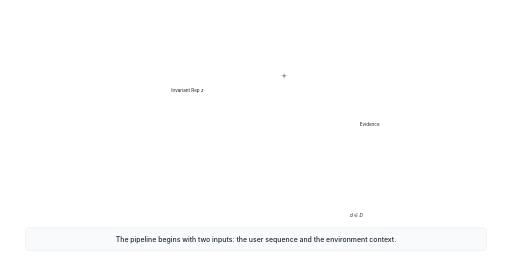
t = 0.00 s
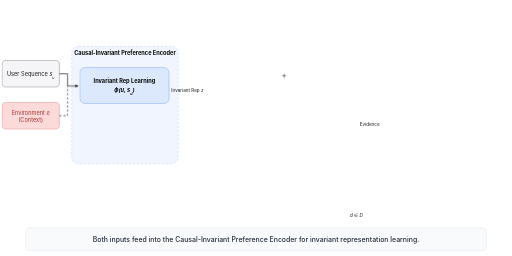
t = 0.90 s
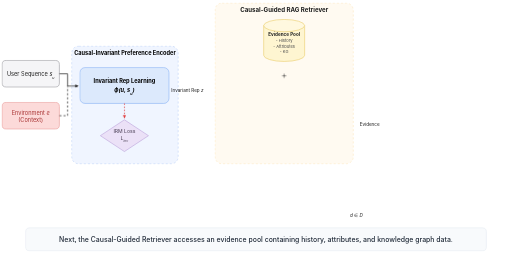
t = 1.80 s
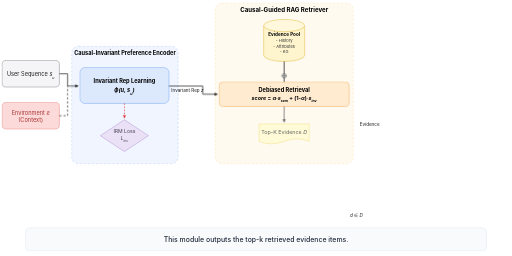
t = 2.70 s
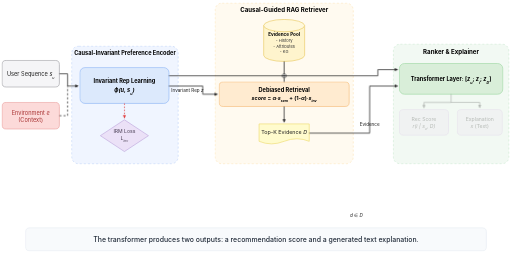
t = 3.60 s
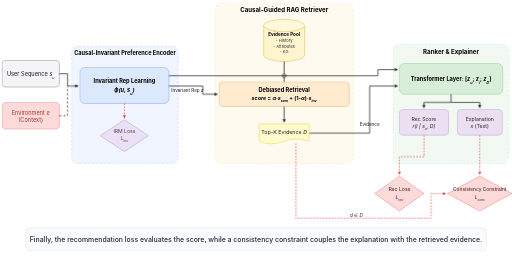
t = 4.50 s

The animated SVG that drew these frames (rendered in a browser with its animation timeline set to each time). Animation: 3 CSS @keyframes rules; one cycle of 4.50 s.

<svg xmlns="http://www.w3.org/2000/svg" viewBox="0 0 1000 500" width="1000" height="500" style="background-color: #ffffff; font-family: -apple-system, BlinkMacSystemFont, 'Segoe UI', Roboto, 'Helvetica Neue', Arial, sans-serif;">
  <defs>
    <marker id="arrow" viewBox="0 0 10 10" refX="6" refY="5" markerWidth="6" markerHeight="6" orient="auto-start-reverse">
      <path d="M 0 1.5 L 8 5 L 0 8.5 z" fill="#1e1e1e"/>
    </marker>
    <marker id="arrow-red" viewBox="0 0 10 10" refX="6" refY="5" markerWidth="6" markerHeight="6" orient="auto-start-reverse">
      <path d="M 0 1.5 L 8 5 L 0 8.5 z" fill="#e03e3e"/>
    </marker>
    <style>
      #node_user_seq, #node_env,
      #block_encoder, #node_rep_learning, #text_encoder_title, #edge_user_to_encoder, #edge_env_to_encoder,
      #node_irm_loss, #edge_encoder_to_irm,
      #block_retriever, #node_evidence_pool, #text_retriever_title,
      #node_combine_circle, #node_debiased_retrieval, #text_label_inv_rep, #edge_pool_to_circle, #edge_circle_to_retrieval, #edge_encoder_to_retriever,
      #node_topk_evidence, #edge_retrieval_to_topk,
      #block_ranker, #node_transformer, #text_ranker_title, #text_label_evidence, #edge_encoder_to_transformer, #edge_topk_to_transformer,
      #node_rec_score, #node_explanation, #edge_transformer_branches, #edge_transformer_to_expl,
      #node_rec_loss, #node_consistency_constraint, #text_label_d_in_D, #edge_rec_to_loss, #edge_expl_to_cons, #edge_topk_to_cons {
        opacity: 0;
        animation-name: fadeIn;
        animation-duration: 0.5s;
        animation-fill-mode: forwards;
      }

      @keyframes fadeIn {
        from { opacity: 0; }
        to { opacity: 1; }
      }

      /* Delays for Diagram Elements */
      #node_user_seq, #node_env {
        animation-delay: 0.0s;
      }

      #block_encoder, #node_rep_learning, #text_encoder_title, #edge_user_to_encoder, #edge_env_to_encoder {
        animation-delay: 0.5s;
      }

      #node_irm_loss, #edge_encoder_to_irm {
        animation-delay: 1.0s;
      }

      #block_retriever, #node_evidence_pool, #text_retriever_title {
        animation-delay: 1.5s;
      }

      #node_combine_circle, #node_debiased_retrieval, #text_label_inv_rep, #edge_pool_to_circle, #edge_circle_to_retrieval, #edge_encoder_to_retriever {
        animation-delay: 2.0s;
      }

      #node_topk_evidence, #edge_retrieval_to_topk {
        animation-delay: 2.5s;
      }

      #block_ranker, #node_transformer, #text_ranker_title, #text_label_evidence, #edge_encoder_to_transformer, #edge_topk_to_transformer {
        animation-delay: 3.0s;
      }

      #node_rec_score, #node_explanation, #edge_transformer_branches, #edge_transformer_to_expl {
        animation-delay: 3.5s;
      }

      #node_rec_loss, #node_consistency_constraint, #text_label_d_in_D, #edge_rec_to_loss, #edge_expl_to_cons, #edge_topk_to_cons {
        animation-delay: 4.0s;
      }

      /* Narration Subtitle Styles and Timings */
      .narrative-text {
        opacity: 0;
        font-family: -apple-system, BlinkMacSystemFont, "Segoe UI", Roboto, sans-serif;
        font-size: 13.5px;
        font-weight: 500;
        fill: #1f2937;
      }

      @keyframes bannerShowStep {
        0% { opacity: 1; }
        99.9% { opacity: 1; }
        100% { opacity: 0; }
      }

      @keyframes bannerShowLast {
        0% { opacity: 1; }
        100% { opacity: 1; }
      }

      #narr_ts1 { animation: bannerShowStep 0.5s linear 0.0s forwards; }
      #narr_ts2 { animation: bannerShowStep 0.5s linear 0.5s forwards; }
      #narr_ts3 { animation: bannerShowStep 0.5s linear 1.0s forwards; }
      #narr_ts4 { animation: bannerShowStep 0.5s linear 1.5s forwards; }
      #narr_ts5 { animation: bannerShowStep 0.5s linear 2.0s forwards; }
      #narr_ts6 { animation: bannerShowStep 0.5s linear 2.5s forwards; }
      #narr_ts7 { animation: bannerShowStep 0.5s linear 3.0s forwards; }
      #narr_ts8 { animation: bannerShowStep 0.5s linear 3.5s forwards; }
      #narr_ts9 { animation: bannerShowLast 0.5s linear 4.0s forwards; }
    </style>
  </defs>

  <!-- ================= BACKGROUND BLOCKS ================= -->
  
  <!-- Block 1: Causal-Invariant Preference Encoder -->
  <g id="block_encoder" data-id="block_encoder" data-class="block" data-parent="root">
    <rect x="140" y="90" width="208" height="230" rx="14" ry="14" fill="#f0f5ff" stroke="#bed1f7" stroke-width="1.2" stroke-dasharray="4,4"/>
    <text x="244" y="108" font-size="11" font-weight="bold" fill="#000000" text-anchor="middle" data-id="text_encoder_title" data-class="text_node" data-parent="block_encoder">Causal-Invariant Preference Encoder</text>
  </g>

  <!-- Block 2: Causal-Guided RAG Retriever -->
  <g id="block_retriever" data-id="block_retriever" data-class="block" data-parent="root">
    <rect x="420" y="6" width="270" height="314" rx="14" ry="14" fill="#fffaf0" stroke="#fce4b8" stroke-width="1.2" stroke-dasharray="4,4"/>
    <text x="555" y="24" font-size="12" font-weight="bold" fill="#000000" text-anchor="middle" data-id="text_retriever_title" data-class="text_node" data-parent="block_retriever">Causal-Guided RAG Retriever</text>
  </g>

  <!-- Block 3: Ranker & Explainer -->
  <g id="block_ranker" data-id="block_ranker" data-class="block" data-parent="root">
    <rect x="768" y="86" width="226" height="234" rx="14" ry="14" fill="#f2f9f3" stroke="#c8e8ce" stroke-width="1.2" stroke-dasharray="4,4"/>
    <text x="881" y="105" font-size="12" font-weight="bold" fill="#000000" text-anchor="middle" data-id="text_ranker_title" data-class="text_node" data-parent="block_ranker">Ranker &amp; Explainer</text>
  </g>

  <!-- ================= NODES & ELEMENTS ================= -->

  <!-- Standalone: User Sequence -->
  <g id="node_user_seq" data-id="node_user_seq" data-class="standalone_node" data-parent="root">
    <rect x="4" y="118" width="112" height="52" rx="8" ry="8" fill="#f5f5f7" stroke="#9e9ea3" stroke-width="1.2"/>
    <text x="60" y="148" font-size="11" fill="#1e1e1e" text-anchor="middle">User Sequence <tspan font-style="italic">s<tspan font-size="0.65em" baseline-shift="sub">u</tspan></tspan></text>
  </g>

  <!-- Standalone: Environment e (Context) -->
  <g id="node_env" data-id="node_env" data-class="standalone_node" data-parent="root">
    <rect x="4" y="200" width="112" height="52" rx="8" ry="8" fill="#fcdad9" stroke="#ea9f9d" stroke-width="1.2"/>
    <text x="60" y="224" font-size="11" fill="#a83232" text-anchor="middle">Environment <tspan font-style="italic">e</tspan></text>
    <text x="60" y="239" font-size="11" fill="#a83232" text-anchor="middle">(Context)</text>
  </g>

  <!-- Child Node in Block 1: Invariant Rep Learning -->
  <g id="node_rep_learning" data-id="node_rep_learning" data-class="child_node" data-parent="block_encoder">
    <rect x="156" y="132" width="174" height="70" rx="10" ry="10" fill="#dce9fc" stroke="#8cb4f5" stroke-width="1.2"/>
    <text x="243" y="162" font-size="11" font-weight="bold" fill="#000000" text-anchor="middle">Invariant Rep Learning</text>
    <text x="243" y="180" font-size="11" font-weight="bold" fill="#000000" text-anchor="middle"><tspan font-style="italic">&#x03D5;(u, s<tspan font-size="0.65em" baseline-shift="sub">u</tspan>)</tspan></text>
  </g>

  <!-- Child Node in Block 1: IRM Loss -->
  <g id="node_irm_loss" data-id="node_irm_loss" data-class="child_node" data-parent="block_encoder">
    <polygon points="243,234 290,265 243,296 196,265" fill="#ebe1f7" stroke="#bca4db" stroke-width="1.2"/>
    <text x="243" y="260" font-size="10" fill="#4a3f55" text-anchor="middle">IRM Loss</text>
    <text x="243" y="274" font-size="10" fill="#4a3f55" text-anchor="middle"><tspan font-style="italic">L<tspan font-size="0.65em" baseline-shift="sub">inv</tspan></tspan></text>
  </g>

  <!-- Composite Node in Block 2: Evidence Pool Cylinder -->
  <g id="node_evidence_pool" data-id="node_evidence_pool" data-class="composite_whole" data-parent="block_retriever">
    <!-- Cylinder Body -->
    <path id="evidence_pool_body" data-id="evidence_pool_body" data-class="composite_part" data-parent="node_evidence_pool"
          d="M 515,50 L 515,108 A 40,12 0 0 0 595,108 L 595,50 Z"
          fill="#fef4cd" stroke="#e8c75d" stroke-width="1.2"/>
    <!-- Cylinder Top -->
    <ellipse id="evidence_pool_top" data-id="evidence_pool_top" data-class="composite_part" data-parent="node_evidence_pool"
             cx="555" cy="50" rx="40" ry="12"
             fill="#fff8dc" stroke="#e8c75d" stroke-width="1.2"/>
    <!-- Text Labels inside Evidence Pool -->
    <text x="555" y="70" font-size="9" font-weight="bold" fill="#000000" text-anchor="middle">Evidence Pool</text>
    <text x="555" y="82" font-size="8" fill="#333333" text-anchor="middle">- History</text>
    <text x="555" y="93" font-size="8" fill="#333333" text-anchor="middle">- Attributes</text>
    <text x="555" y="104" font-size="8" fill="#333333" text-anchor="middle">- KG</text>
  </g>

  <!-- Cross/Plus circle on Retriever path -->
  <circle id="node_combine_circle" data-id="node_combine_circle" data-class="child_node" data-parent="block_retriever"
          cx="555" cy="148" r="4" fill="#ffffff" stroke="#1e1e1e" stroke-width="1"/>
  <line x1="551" y1="148" x2="559" y2="148" stroke="#1e1e1e" stroke-width="1"/>
  <line x1="555" y1="144" x2="555" y2="152" stroke="#1e1e1e" stroke-width="1"/>

  <!-- Child Node in Block 2: Debiased Retrieval -->
  <g id="node_debiased_retrieval" data-id="node_debiased_retrieval" data-class="child_node" data-parent="block_retriever">
    <rect x="428" y="160" width="254" height="48" rx="8" ry="8" fill="#ffebd0" stroke="#f6bb78" stroke-width="1.2"/>
    <text x="555" y="179" font-size="11" font-weight="bold" fill="#000000" text-anchor="middle">Debiased Retrieval</text>
    <text x="555" y="195" font-size="10.5" font-weight="bold" fill="#000000" text-anchor="middle"><tspan font-style="italic">score</tspan> = <tspan font-style="italic">&#x03B1;&#x00B7;s<tspan font-size="0.65em" baseline-shift="sub">sem</tspan></tspan> + (1-<tspan font-style="italic">&#x03B1;</tspan>)&#x00B7;<tspan font-style="italic">s<tspan font-size="0.65em" baseline-shift="sub">inv</tspan></tspan></text>
  </g>

  <!-- Child Node in Block 2: Top-K Evidence D -->
  <g id="node_topk_evidence" data-id="node_topk_evidence" data-class="child_node" data-parent="block_retriever">
    <path d="M 506,242 L 604,242 L 604,276 Q 580,266 555,276 Q 530,286 506,276 Z" fill="#fffbcd" stroke="#edd96a" stroke-width="1.2"/>
    <text x="555" y="261" font-size="10.5" fill="#1e1e1e" text-anchor="middle">Top-K Evidence <tspan font-style="italic">D</tspan></text>
  </g>

  <!-- Child Node in Block 3: Transformer Layer -->
  <g id="node_transformer" data-id="node_transformer" data-class="child_node" data-parent="block_ranker">
    <rect x="780" y="124" width="202" height="60" rx="10" ry="10" fill="#d9eed9" stroke="#9ed8a3" stroke-width="1.2"/>
    <text x="881" y="158" font-size="11" font-weight="bold" fill="#000000" text-anchor="middle">Transformer Layer: [<tspan font-style="italic">z<tspan font-size="0.65em" baseline-shift="sub">u</tspan></tspan>; <tspan font-style="italic">z<tspan font-size="0.65em" baseline-shift="sub">i</tspan></tspan>; <tspan font-style="italic">z<tspan font-size="0.65em" baseline-shift="sub">D</tspan></tspan>]</text>
  </g>

  <!-- Child Node in Block 3: Rec Score -->
  <g id="node_rec_score" data-id="node_rec_score" data-class="child_node" data-parent="block_ranker">
    <rect x="780" y="214" width="96" height="50" rx="8" ry="8" fill="#ebe0f2" stroke="#ccaadc" stroke-width="1.2"/>
    <text x="828" y="236" font-size="10" fill="#222222" text-anchor="middle">Rec Score</text>
    <text x="828" y="251" font-size="10" fill="#222222" text-anchor="middle"><tspan font-style="italic">r(i | s<tspan font-size="0.65em" baseline-shift="sub">u</tspan>, D)</tspan></text>
  </g>

  <!-- Child Node in Block 3: Explanation -->
  <g id="node_explanation" data-id="node_explanation" data-class="child_node" data-parent="block_ranker">
    <rect x="893" y="214" width="88" height="50" rx="8" ry="8" fill="#ebe0f2" stroke="#ccaadc" stroke-width="1.2"/>
    <text x="937" y="236" font-size="10" fill="#222222" text-anchor="middle">Explanation</text>
    <text x="937" y="251" font-size="10" fill="#222222" text-anchor="middle"><tspan font-style="italic">x</tspan> (Text)</text>
  </g>

  <!-- Standalone: Rec Loss -->
  <g id="node_rec_loss" data-id="node_rec_loss" data-class="standalone_node" data-parent="root">
    <polygon points="780,344 828,378 780,412 732,378" fill="#fcdad9" stroke="#e89896" stroke-width="1.2"/>
    <text x="780" y="374" font-size="10" fill="#4a1818" text-anchor="middle">Rec Loss</text>
    <text x="780" y="388" font-size="10" fill="#4a1818" text-anchor="middle"><tspan font-style="italic">L<tspan font-size="0.65em" baseline-shift="sub">rec</tspan></tspan></text>
  </g>

  <!-- Standalone: Consistency Constraint -->
  <g id="node_consistency_constraint" data-id="node_consistency_constraint" data-class="standalone_node" data-parent="root">
    <polygon points="937,344 1000,378 937,412 874,378" fill="#fcdad9" stroke="#e89896" stroke-width="1.2"/>
    <text x="937" y="374" font-size="9.5" fill="#4a1818" text-anchor="middle">Consistency Constraint</text>
    <text x="937" y="388" font-size="9.5" fill="#4a1818" text-anchor="middle"><tspan font-style="italic">L<tspan font-size="0.65em" baseline-shift="sub">cons</tspan></tspan></text>
  </g>

  <!-- ================= EDGES & LABELS ================= -->

  <!-- User Sequence -> Invariant Rep Learning -->
  <path id="edge_user_to_encoder" data-id="edge_user_to_encoder" data-class="edge"
        data-source="node_user_seq" data-target="node_rep_learning"
        d="M 116,144 L 132,144 L 132,168 L 152,168"
        fill="none" stroke="#1e1e1e" stroke-width="1.4" marker-end="url(#arrow)"/>

  <!-- Environment -> merge with User Sequence -->
  <path id="edge_env_to_encoder" data-id="edge_env_to_encoder" data-class="edge"
        data-source="node_env" data-target="node_rep_learning"
        d="M 116,226 L 132,226 L 132,168"
        fill="none" stroke="#1e1e1e" stroke-width="1.4" stroke-dasharray="4,4"/>

  <!-- Invariant Rep Learning -> IRM Loss -->
  <line id="edge_encoder_to_irm" data-id="edge_encoder_to_irm" data-class="edge"
        data-source="node_rep_learning" data-target="node_irm_loss"
        x1="243" y1="202" x2="243" y2="230"
        fill="none" stroke="#e03e3e" stroke-width="1.4" stroke-dasharray="3,3" marker-end="url(#arrow-red)"/>

  <!-- Invariant Rep Learning -> Debiased Retrieval -->
  <path id="edge_encoder_to_retriever" data-id="edge_encoder_to_retriever" data-class="edge"
        data-source="node_rep_learning" data-target="node_debiased_retrieval"
        d="M 330,168 L 396,168 L 396,184 L 424,184"
        fill="none" stroke="#1e1e1e" stroke-width="1.4" marker-end="url(#arrow)"/>
  <text x="366" y="179" font-size="9" fill="#1e1e1e" text-anchor="middle" data-id="text_label_inv_rep" data-class="text_node" data-parent="root">Invariant Rep <tspan font-style="italic">z</tspan></text>

  <!-- Invariant Rep Learning -> Transformer Layer -->
  <path id="edge_encoder_to_transformer" data-id="edge_encoder_to_transformer" data-class="edge"
        data-source="node_rep_learning" data-target="node_transformer"
        d="M 330,148 L 738,148 L 738,136 L 776,136"
        fill="none" stroke="#1e1e1e" stroke-width="1.4" marker-end="url(#arrow)"/>

  <!-- Evidence Pool -> Combine / Debiased Retrieval -->
  <line id="edge_pool_to_circle" data-id="edge_pool_to_circle" data-class="edge"
        data-source="node_evidence_pool" data-target="node_combine_circle"
        x1="555" y1="120" x2="555" y2="144"
        fill="none" stroke="#1e1e1e" stroke-width="1.4"/>
  <line id="edge_circle_to_retrieval" data-id="edge_circle_to_retrieval" data-class="edge"
        data-source="node_combine_circle" data-target="node_debiased_retrieval"
        x1="555" y1="152" x2="555" y2="160"
        fill="none" stroke="#1e1e1e" stroke-width="1.4"/>

  <!-- Debiased Retrieval -> Top-K Evidence -->
  <line id="edge_retrieval_to_topk" data-id="edge_retrieval_to_topk" data-class="edge"
        data-source="node_debiased_retrieval" data-target="node_topk_evidence"
        x1="555" y1="208" x2="555" y2="238"
        fill="none" stroke="#1e1e1e" stroke-width="1.4" marker-end="url(#arrow)"/>

  <!-- Top-K Evidence -> Transformer Layer -->
  <path id="edge_topk_to_transformer" data-id="edge_topk_to_transformer" data-class="edge"
        data-source="node_topk_evidence" data-target="node_transformer"
        d="M 604,260 L 722,260 L 722,168 L 776,168"
        fill="none" stroke="#1e1e1e" stroke-width="1.4" marker-end="url(#arrow)"/>
  <text x="722" y="246" font-size="9" fill="#1e1e1e" text-anchor="middle" data-id="text_label_evidence" data-class="text_node" data-parent="root">Evidence</text>

  <!-- Transformer Layer -> Rec Score & Explanation -->
  <path id="edge_transformer_branches" data-id="edge_transformer_branches" data-class="edge"
        data-source="node_transformer" data-target="node_rec_score"
        d="M 881,184 L 881,200 L 828,200 L 828,210"
        fill="none" stroke="#1e1e1e" stroke-width="1.4" marker-end="url(#arrow)"/>
  <path id="edge_transformer_to_expl" data-id="edge_transformer_to_expl" data-class="edge"
        data-source="node_transformer" data-target="node_explanation"
        d="M 881,200 L 937,200 L 937,210"
        fill="none" stroke="#1e1e1e" stroke-width="1.4" marker-end="url(#arrow)"/>

  <!-- Rec Score -> Rec Loss -->
  <path id="edge_rec_to_loss" data-id="edge_rec_to_loss" data-class="edge"
        data-source="node_rec_score" data-target="node_rec_loss"
        d="M 828,264 L 828,306 L 780,306 L 780,340"
        fill="none" stroke="#e03e3e" stroke-width="1.4" stroke-dasharray="3,3" marker-end="url(#arrow-red)"/>

  <!-- Explanation -> Consistency Constraint -->
  <line id="edge_expl_to_cons" data-id="edge_expl_to_cons" data-class="edge"
        data-source="node_explanation" data-target="node_consistency_constraint"
        x1="937" y1="264" x2="937" y2="340"
        fill="none" stroke="#e03e3e" stroke-width="1.4" stroke-dasharray="3,3" marker-end="url(#arrow-red)"/>

  <!-- Top-K Evidence -> Consistency Constraint (Bottom dashed line) -->
  <path id="edge_topk_to_cons" data-id="edge_topk_to_cons" data-class="edge"
        data-source="node_topk_evidence" data-target="node_consistency_constraint"
        d="M 578,280 L 578,426 L 842,426 L 842,378 L 870,378"
        fill="none" stroke="#e03e3e" stroke-width="1.4" stroke-dasharray="3,3" marker-end="url(#arrow-red)"/>
  <text x="696" y="423" font-size="9" fill="#1e1e1e" text-anchor="middle" data-id="text_label_d_in_D" data-class="text_node" data-parent="root"><tspan font-style="italic">d</tspan> &#x2208; <tspan font-style="italic">D</tspan></text>

  <!-- ================= DYNAMIC NARRATION BANNER ================= -->
  <g id="narration_banner">
    <rect x="50" y="445" width="900" height="45" rx="8" ry="8" fill="#f8fafc" stroke="#e2e8f0" stroke-width="1"/>
    <text id="narr_ts1" class="narrative-text" x="500" y="472" text-anchor="middle">
      The pipeline begins with two inputs: the user sequence and the environment context.
    </text>
    <text id="narr_ts2" class="narrative-text" x="500" y="472" text-anchor="middle">
      Both inputs feed into the Causal-Invariant Preference Encoder for invariant representation learning.
    </text>
    <text id="narr_ts3" class="narrative-text" x="500" y="472" text-anchor="middle">
      The representation learning process is guided by an invariant risk minimization loss.
    </text>
    <text id="narr_ts4" class="narrative-text" x="500" y="472" text-anchor="middle">
      Next, the Causal-Guided Retriever accesses an evidence pool containing history, attributes, and knowledge graph data.
    </text>
    <text id="narr_ts5" class="narrative-text" x="500" y="472" text-anchor="middle">
      The evidence pool combines with the invariant representation to perform debiased retrieval.
    </text>
    <text id="narr_ts6" class="narrative-text" x="500" y="472" text-anchor="middle">
      This module outputs the top-k retrieved evidence items.
    </text>
    <text id="narr_ts7" class="narrative-text" x="500" y="472" text-anchor="middle">
      The Ranker and Explainer then processes both the user sequence and the retrieved evidence through a transformer layer.
    </text>
    <text id="narr_ts8" class="narrative-text" x="500" y="472" text-anchor="middle">
      The transformer produces two outputs: a recommendation score and a generated text explanation.
    </text>
    <text id="narr_ts9" class="narrative-text" x="500" y="472" text-anchor="middle">
      Finally, the recommendation loss evaluates the score, while a consistency constraint couples the explanation with the retrieved evidence.
    </text>
  </g>

</svg>
